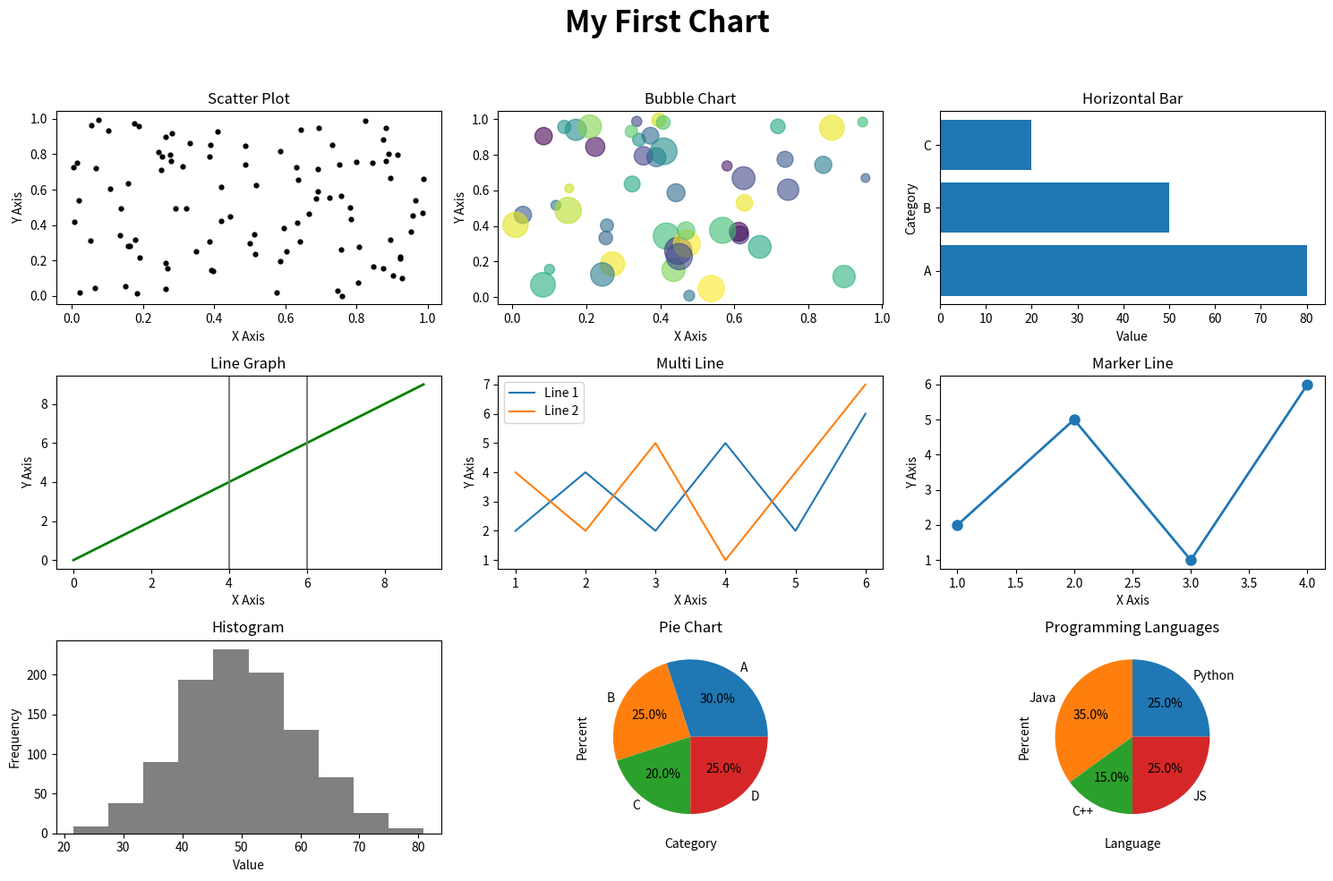

Generate this figure with matplotlib:
import matplotlib.pyplot as plt
import numpy as np

# ตั้งค่าขนาดตัวอักษร
plt.rcParams.update({'font.size': 10})

# สร้าง Figure และ Subplots 3x3
fig, axs = plt.subplots(3, 3, figsize=(15, 10))

# Title หลัก
fig.suptitle("My First Chart", fontsize=24, fontweight='bold')

# ==========================
# 1. Scatter Plot
# ==========================
x = np.random.rand(100)
y = np.random.rand(100)

axs[0, 0].scatter(x, y, color='black', s=12)
axs[0, 0].set_title("Scatter Plot")
axs[0, 0].set_xlabel("X Axis")
axs[0, 0].set_ylabel("Y Axis")

# ==========================
# 2. Bubble Chart
# ==========================
x = np.random.rand(50)
y = np.random.rand(50)
sizes = np.random.randint(50, 500, 50)
colors = np.random.rand(50)

axs[0, 1].scatter(
    x,
    y,
    s=sizes,
    c=colors,
    alpha=0.6
)

axs[0, 1].set_title("Bubble Chart")
axs[0, 1].set_xlabel("X Axis")
axs[0, 1].set_ylabel("Y Axis")

# ==========================
# 3. Horizontal Bar Chart
# ==========================
categories = ['A', 'B', 'C']
values = [80, 50, 20]

axs[0, 2].barh(categories, values, color='tab:blue')
axs[0, 2].set_title("Horizontal Bar")
axs[0, 2].set_xlabel("Value")
axs[0, 2].set_ylabel("Category")

# ==========================
# 4. Line Graph
# ==========================
x = np.arange(10)
y = x

axs[1, 0].plot(x, y, color='green', linewidth=2)

axs[1, 0].axvline(4, color='gray')
axs[1, 0].axvline(6, color='gray')

axs[1, 0].set_title("Line Graph")
axs[1, 0].set_xlabel("X Axis")
axs[1, 0].set_ylabel("Y Axis")

# ==========================
# 5. Multi Line Graph
# ==========================
x = [1, 2, 3, 4, 5, 6]

y1 = [2, 4, 2, 5, 2, 6]
y2 = [4, 2, 5, 1, 4, 7]

axs[1, 1].plot(x, y1, label='Line 1')
axs[1, 1].plot(x, y2, label='Line 2')

axs[1, 1].set_title("Multi Line")
axs[1, 1].set_xlabel("X Axis")
axs[1, 1].set_ylabel("Y Axis")
axs[1, 1].legend()

# ==========================
# 6. Marker Line
# ==========================
x = [1, 2, 3, 4]
y = [2, 5, 1, 6]

axs[1, 2].plot(
    x,
    y,
    marker='o',
    markersize=8,
    linewidth=2
)

axs[1, 2].set_title("Marker Line")
axs[1, 2].set_xlabel("X Axis")
axs[1, 2].set_ylabel("Y Axis")

# ==========================
# 7. Histogram
# ==========================
data = np.random.normal(50, 10, 1000)

axs[2, 0].hist(
    data,
    bins=10,
    color='gray'
)

axs[2, 0].set_title("Histogram")
axs[2, 0].set_xlabel("Value")
axs[2, 0].set_ylabel("Frequency")

# ==========================
# 8. Pie Chart
# ==========================
sizes = [30, 25, 20, 25]
labels = ['A', 'B', 'C', 'D']

axs[2, 1].pie(
    sizes,
    labels=labels,
    autopct='%1.1f%%',
    textprops={'fontsize': 10}
)

axs[2, 1].set_title("Pie Chart")
axs[2, 1].set_xlabel("Category")
axs[2, 1].set_ylabel("Percent")

# ==========================
# 9. Pie Chart 2
# ==========================
sizes2 = [25, 35, 15, 25]
labels2 = ['Python', 'Java', 'C++', 'JS']

axs[2, 2].pie(
    sizes2,
    labels=labels2,
    autopct='%1.1f%%',
    textprops={'fontsize': 10}
)

axs[2, 2].set_title("Programming Languages")
axs[2, 2].set_xlabel("Language")
axs[2, 2].set_ylabel("Percent")

# ปรับระยะห่าง
plt.tight_layout(rect=[0, 0, 1, 0.95])

# แสดงผล
plt.show()
